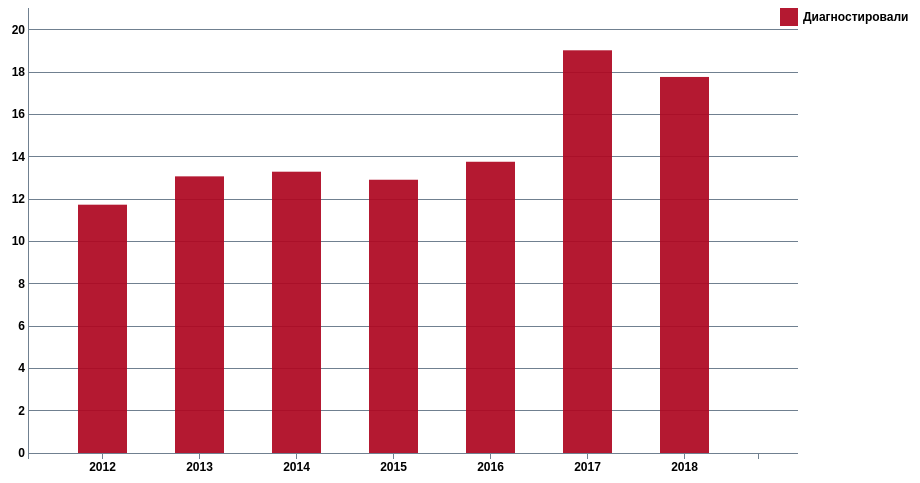
D3 v3 page, settled after 480 driven frames (8 s of simulated time); the page loaded 1 data file(s).


        const margin = {top: 20, right: 160, bottom: 35, left: 30};
        const width = 960 - margin.left - margin.right, height = 500 - margin.top - margin.bottom;
        const svg = d3.select("h2")
            .append("div").attr("class", "svg-containter")
            .append("svg").attr("height", "100%").attr("width", width + margin.left + margin.right);


        d3.csv("depression.csv", function (error, data) {
            /**
             * Преобразуем датасет в склееный массив
             */
            const dataset = d3.layout.stack()(["Percent"].map(function (depressionCase) {
                return data.map(function (d) {
                    return {x: d.Year, y: +d[depressionCase]};
                });
            }));

            /**
             * Строим бар-чарт
             */
            const x = d3.scale.ordinal()
                .domain(dataset[0].map(function (d) {
                    return d.x;
                }))
                .rangeRoundBands([30, width - 10], 0.5);

            const y = d3.scale.linear()
                .domain([0, d3.max(dataset, function (d) {
                    return d3.max(d, function (d) {
                        return d.y0 + d.y + 2;
                    });
                })])
                .range([height, 0]);

            const colors = ["rgba(175,8,34,0.93)"];

            const yAxis = d3.svg.axis().scale(y).orient("left").ticks(10).tickSize(-width, 0, 0).tickFormat(function (d) {
                return d
            });

            const xAxis = d3.svg.axis().scale(x).orient("bottom").tickFormat(function (d) {
                return d
            });

            svg.append("g").attr("class", "y axis").attr("transform", "translate(" + 30 + ",0)").call(yAxis);

            svg.append("g").attr("class", "x axis").attr("transform", "translate(0," + height + ")").call(xAxis);

            const groups = svg.selectAll("g.cost").data(dataset).enter().append("g").attr("class", "cost").style("fill", function (d, i) {
                return colors[i];
            });

            const rect = groups.selectAll("rect").data(function (d) {
                return d;
            }).enter().append("rect").attr("x", function (d) {
                return x(d.x);
            }).attr("y", function (d) {
                return y(d.y0 + d.y);
            }).attr("height", function (d) {
                return y(d.y0) - y(d.y0 + d.y);
            }).attr("width", x.rangeBand()).on("mouseover", function () {
                tooltip.style("display", null);
            }).on("mouseout", function () {
                tooltip.style("display", "none");
            }).on("mousemove", function (d) {
                var xPosition = d3.mouse(this)[0] - 15;
                var yPosition = d3.mouse(this)[1] - 25;
                tooltip.attr("transform", "translate(" + xPosition + "," + yPosition + ")");
                tooltip.select("text").text(d.y);
            });

            const legend = svg.selectAll(".legend")
                .data(colors)
                .enter().append("g")
                .attr("class", "legend")
                .attr("transform", function (d, i) {
                    return "translate(30," + i * 19 + ")";
                });

            legend.append("rect").attr("x", width - 18).attr("width", 18).attr("height", 18).style("fill", function (d, i) {
                return colors.slice().reverse()[i];
            });

            legend.append("text").attr("x", width + 5).attr("y", 9).attr("dy", ".35em").style("text-anchor", "start").text(function (d, i) {
                switch (i) {
                    case 0:
                        return "Диагностировали";
                }
            });

            const tooltip = svg.append("g").attr("class", "my-tooltip").style("display", "none");
            tooltip.append("rect").attr("width", 30).attr("height", 20).attr("fill", "white").style("opacity", 0.5);
            tooltip.append("text").attr("x", 15).attr("dy", "1.2em").style("text-anchor", "middle").attr("font-size", "12px").attr("font-weight", "bold");
        });
    

### data: depression.csv
Year, Strata, Strata Name, Frequency, Weighted Frequency, Percent, Lower 95% CL, Upper 95% CL
2012, Total, Total, 1920, 3279772, 11.74, 11.11, 12.37
2013, Total, Total, 1689, 3645485, 13.08, 12.33, 13.82
2014, Total, Total, 1309, 3693632, 13.3, 12.29, 14.31
2015, Total, Total, 1848, 3597571, 12.92, 11.98, 13.87
2016, Total, Total, 1645, 3829509, 13.77, 12.53, 15
2017, Total, Total, 1550, 5302422, 19.04, 17.1, 20.98
2018, Total, Total, 1964, 4942669, 17.78, 15.96, 19.59